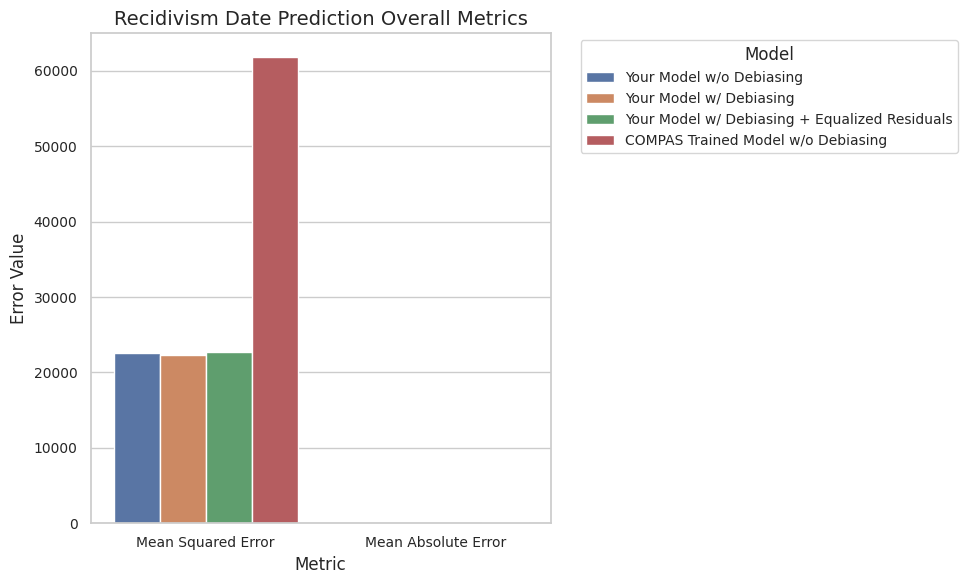
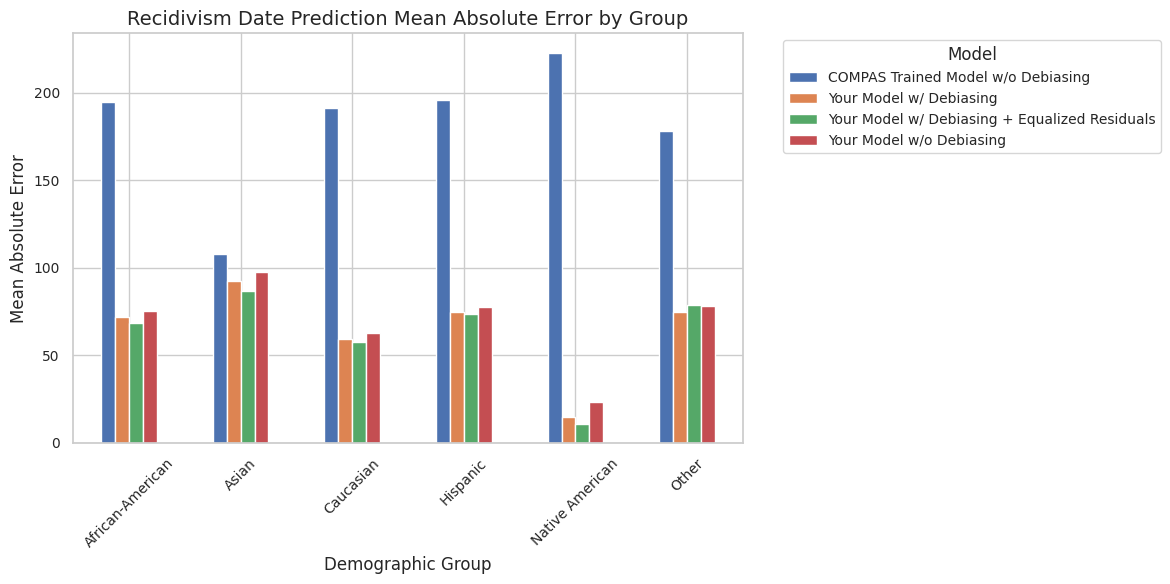
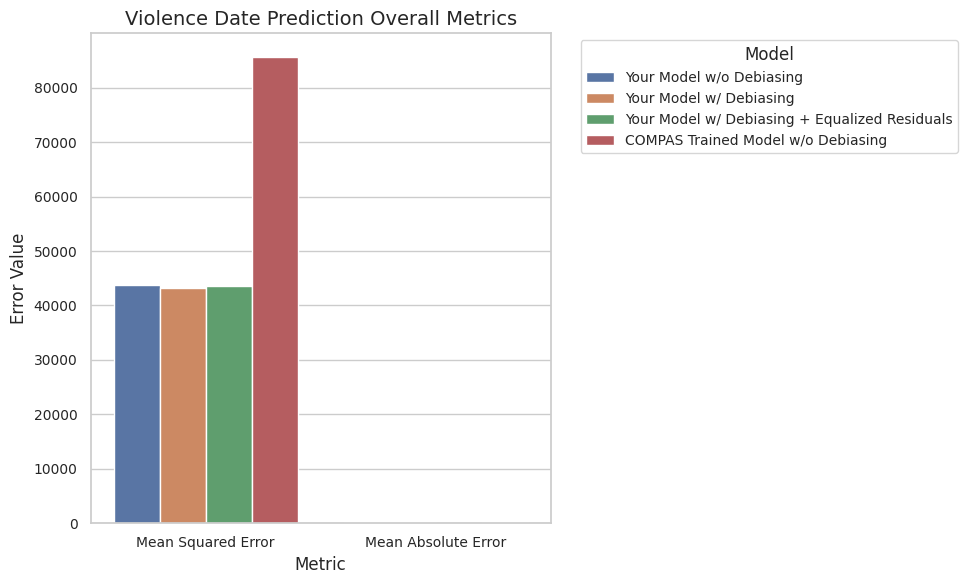
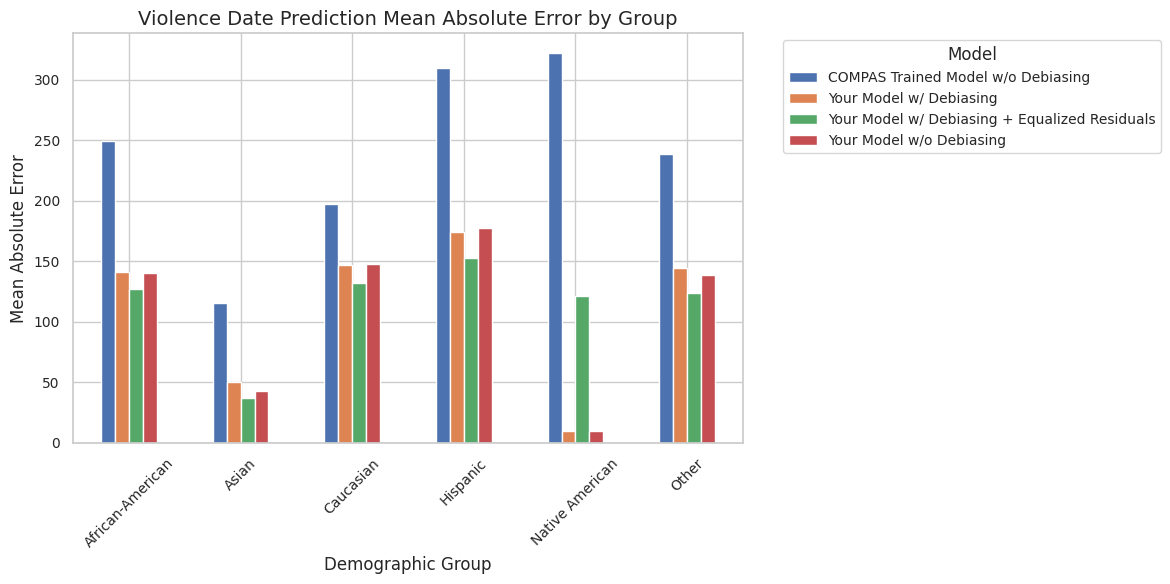
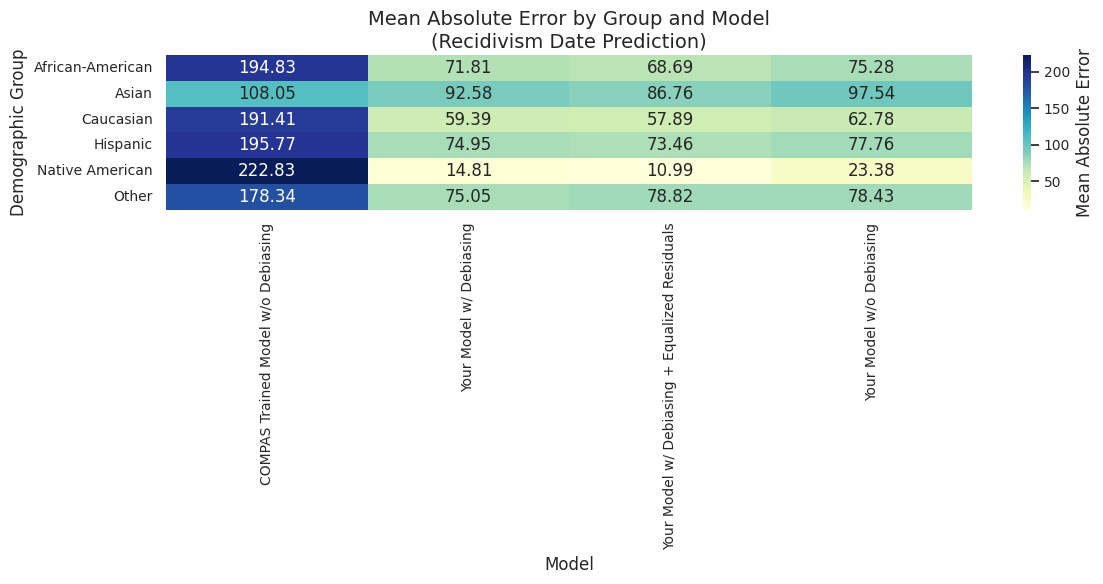
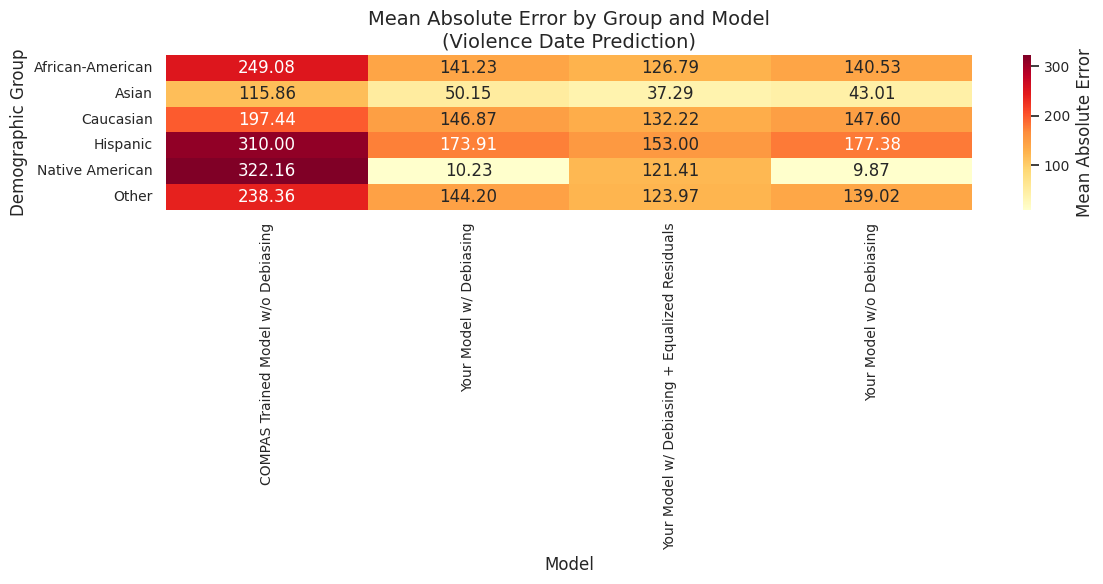

These figures' Python source, in order:
import pandas as pd
import matplotlib.pyplot as plt
import seaborn as sns
import numpy as np

# Set the plotting style
sns.set(style="whitegrid")
plt.rcParams.update({
    "font.size": 12,
    "axes.titlesize": 14,
    "axes.labelsize": 12,
    "legend.fontsize": 10,
    "xtick.labelsize": 10,
    "ytick.labelsize": 10
})

# Data for Recidivism Date Prediction Overall Metrics
recidivism_regression_overall = pd.DataFrame({
    'Model': [
        'Your Model w/o Debiasing',
        'Your Model w/ Debiasing',
        'Your Model w/ Debiasing + Equalized Residuals',
        'COMPAS Trained Model w/o Debiasing'
    ],
    'Mean Squared Error': [
        22518.548404,  # Your Model w/o Debiasing
        22296.358281,  # Your Model w/ Debiasing
        22690.503320,  # Your Model w/ Debiasing + Equalized Residuals
        61868.867767   # COMPAS Trained Model w/o Debiasing
    ],
    'Mean Absolute Error': [
        71.675507,     # Your Model w/o Debiasing
        68.251684,     # Your Model w/ Debiasing
        65.974425,     # Your Model w/ Debiasing + Equalized Residuals
        193.288899     # COMPAS Trained Model w/o Debiasing
    ]
})

# Melt the DataFrame for easier plotting
metrics = ['Mean Squared Error', 'Mean Absolute Error']
df_melted = recidivism_regression_overall.melt(id_vars='Model', value_vars=metrics, var_name='Metric', value_name='Value')

# Plotting
plt.figure(figsize=(10, 6))
sns.barplot(data=df_melted, x='Metric', y='Value', hue='Model')
plt.title('Recidivism Date Prediction Overall Metrics')
plt.ylabel('Error Value')
plt.xlabel('Metric')
plt.legend(title='Model', bbox_to_anchor=(1.05, 1), loc='upper left')
plt.tight_layout()
plt.show()

# Data for Recidivism Date Prediction Group-specific Metrics
# We need to handle the None values appropriately

recidivism_regression_group = pd.DataFrame({
    'Model': [
        'Your Model w/o Debiasing'] * 6 +
        ['Your Model w/ Debiasing'] * 6 +
        ['Your Model w/ Debiasing + Equalized Residuals'] * 6 +
        ['COMPAS Trained Model w/o Debiasing'] * 6,
    'Group': ['African-American', 'Caucasian', 'Hispanic', 'Other', 'Native American', 'Asian'] * 4,
    'Mean Squared Error': [
        24273.615481, 19681.148476, 21706.663301, 21111.695392, 1059.083635, 18351.555915,
        24056.840134, 19446.717240, 21483.310442, 20937.501942, 841.052694, 17057.013903,
        np.nan, np.nan, np.nan, np.nan, np.nan, np.nan,  # MSE per group not provided after equalization
        65395.892008, 57374.610661, 54832.956500, 51820.930448, 96559.276998, 11682.355307
    ],
    'Mean Absolute Error': [
        75.283315, 62.775702, 77.763823, 78.425601, 23.379413, 97.540737,
        71.808025, 59.387703, 74.948165, 75.051170, 14.809854, 92.575390,
        68.694715, 57.892316, 73.462149, 78.824292, 10.989405, 86.757004,
        194.825919, 191.408102, 195.766588, 178.344313, 222.826843, 108.047066
    ]
})

# Display the DataFrame
print(recidivism_regression_group)

# Filter for Mean Absolute Error
mae_df = recidivism_regression_group[['Model', 'Group', 'Mean Absolute Error']]

# Pivot the DataFrame
mae_pivot = mae_df.pivot(index='Group', columns='Model', values='Mean Absolute Error')

# Plotting
mae_pivot.plot(kind='bar', figsize=(12, 6))
plt.title('Recidivism Date Prediction Mean Absolute Error by Group')
plt.ylabel('Mean Absolute Error')
plt.xlabel('Demographic Group')
plt.xticks(rotation=45)
plt.legend(title='Model', bbox_to_anchor=(1.05, 1), loc='upper left')
plt.tight_layout()
plt.show()
# Attempting to save the plot again for download with an alternative approach

plt.savefig("False_Positive_Rate_Comparison.png", format="png", dpi=300)


# Data for Violence Date Prediction Overall Metrics
violence_regression_overall = pd.DataFrame({
    'Model': [
        'Your Model w/o Debiasing',
        'Your Model w/ Debiasing',
        'Your Model w/ Debiasing + Equalized Residuals',
        'COMPAS Trained Model w/o Debiasing'
    ],
    'Mean Squared Error': [
        43799.017285,  # Your Model w/o Debiasing
        43227.257521,  # Your Model w/ Debiasing
        43594.264458,  # Your Model w/ Debiasing + Equalized Residuals
        85701.785687   # COMPAS Trained Model w/o Debiasing
    ],
    'Mean Absolute Error': [
        143.635831,    # Your Model w/o Debiasing
        143.902196,    # Your Model w/ Debiasing
        129.209173,    # Your Model w/ Debiasing + Equalized Residuals
        238.208682     # COMPAS Trained Model w/o Debiasing
    ]
})

# Melt the DataFrame
metrics = ['Mean Squared Error', 'Mean Absolute Error']
df_melted = violence_regression_overall.melt(id_vars='Model', value_vars=metrics, var_name='Metric', value_name='Value')

# Plotting
plt.figure(figsize=(10, 6))
sns.barplot(data=df_melted, x='Metric', y='Value', hue='Model')
plt.title('Violence Date Prediction Overall Metrics')
plt.ylabel('Error Value')
plt.xlabel('Metric')
plt.legend(title='Model', bbox_to_anchor=(1.05, 1), loc='upper left')
plt.tight_layout()
plt.show()

import numpy as np

# Data for Violence Date Prediction Group-specific Metrics
violence_regression_group = pd.DataFrame({
    'Model': [
        'Your Model w/o Debiasing'] * 6 +
        ['Your Model w/ Debiasing'] * 6 +
        ['Your Model w/ Debiasing + Equalized Residuals'] * 6 +
        ['COMPAS Trained Model w/o Debiasing'] * 6,
    'Group': ['African-American', 'Caucasian', 'Hispanic', 'Other', 'Native American', 'Asian'] * 4,
    'Mean Squared Error': [
        41923.283354, 45816.397152, 65395.098014, 34663.040917, 97.358679, 1850.453216,
        41722.210195, 44595.551107, 62527.762016, 36290.308756, 104.637984, 2571.656155,
        np.nan, np.nan, np.nan, np.nan, np.nan, np.nan,  # MSE per group not provided after equalization
        90003.170796, 59925.825011, 159324.930066, 78465.499696, 103789.152257, 20483.786055
    ],
    'Mean Absolute Error': [
        140.529433, 147.603314, 177.376989, 139.019660, 9.867050, 43.011322,
        141.230413, 146.867616, 173.912691, 144.200048, 10.229271, 50.147942,
        126.785672, 132.217496, 153.003005, 123.969627, 121.412659, 37.288651,
        249.081972, 197.440041, 309.996936, 238.358956, 322.163239, 115.860855
    ]
})

# Display the DataFrame
print(violence_regression_group)

# Filter for Mean Absolute Error
mae_df = violence_regression_group[['Model', 'Group', 'Mean Absolute Error']]

# Pivot the DataFrame
mae_pivot = mae_df.pivot(index='Group', columns='Model', values='Mean Absolute Error')

# Plotting
mae_pivot.plot(kind='bar', figsize=(12, 6))
plt.title('Violence Date Prediction Mean Absolute Error by Group')
plt.ylabel('Mean Absolute Error')
plt.xlabel('Demographic Group')
plt.xticks(rotation=45)
plt.legend(title='Model', bbox_to_anchor=(1.05, 1), loc='upper left')
plt.tight_layout()
plt.show()

# Pivot the DataFrame
heatmap_data_recidivism = recidivism_regression_group.pivot(index='Group', columns='Model', values='Mean Absolute Error')

# Plotting the Heatmap
plt.figure(figsize=(12, 6))
sns.heatmap(heatmap_data_recidivism, annot=True, fmt=".2f", cmap='YlGnBu', cbar_kws={'label': 'Mean Absolute Error'})
plt.title('Mean Absolute Error by Group and Model\n(Recidivism Date Prediction)')
plt.ylabel('Demographic Group')
plt.xlabel('Model')
plt.tight_layout()
plt.show()

# Pivot the DataFrame
heatmap_data_violence = violence_regression_group.pivot(index='Group', columns='Model', values='Mean Absolute Error')

# Plotting the Heatmap
plt.figure(figsize=(12, 6))
sns.heatmap(heatmap_data_violence, annot=True, fmt=".2f", cmap='YlOrRd', cbar_kws={'label': 'Mean Absolute Error'})
plt.title('Mean Absolute Error by Group and Model\n(Violence Date Prediction)')
plt.ylabel('Demographic Group')
plt.xlabel('Model')
plt.tight_layout()
plt.show()

